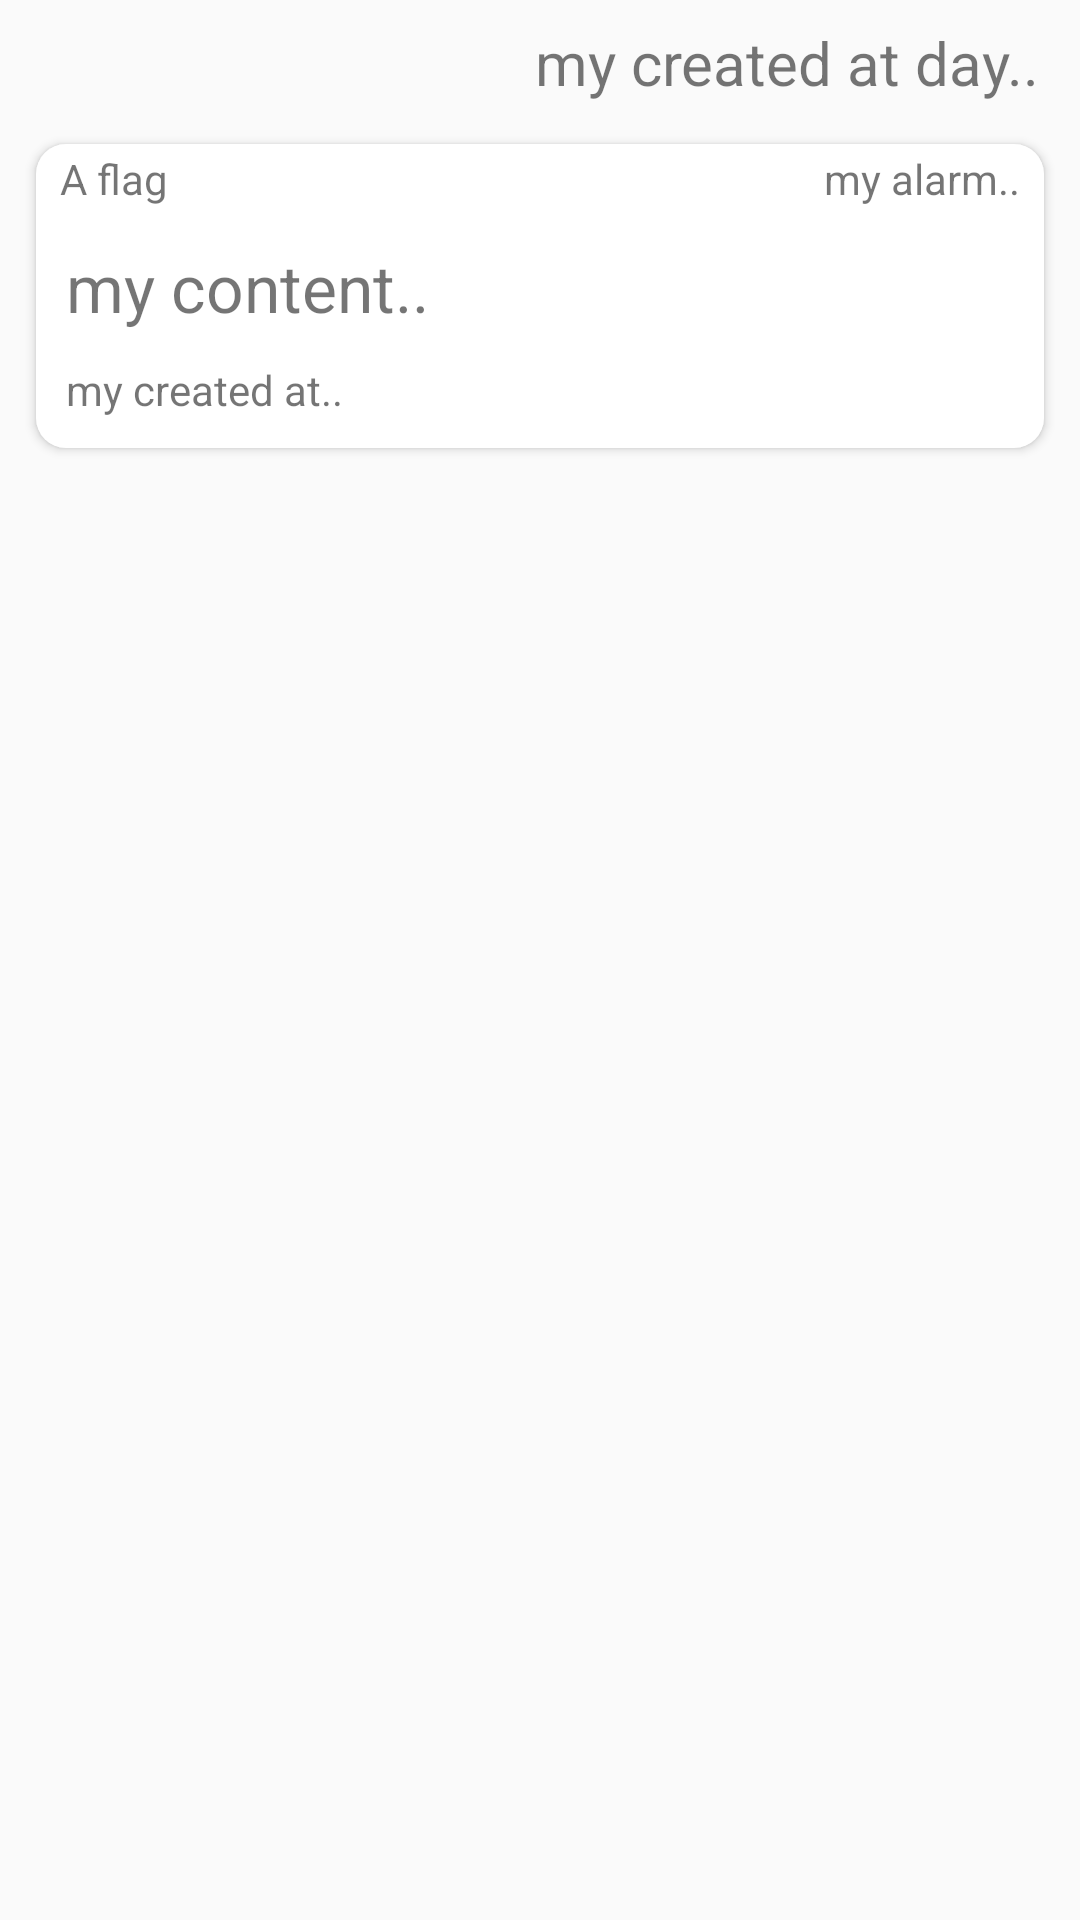

The Android layout XML behind this screen, and the referenced resources:
<!-- AndroidManifest.xml: application theme AppTheme -->
<!-- res/layout/itempackage_listview_item.xml -->
<?xml version="1.0" encoding="utf-8"?>
<LinearLayout xmlns:android="http://schemas.android.com/apk/res/android"
    android:layout_width="match_parent"
    android:layout_height="match_parent"
    android:orientation="vertical"
    android:paddingBottom="6dp"
    android:paddingLeft="6dp"
    android:paddingRight="6dp"
    android:paddingTop="6dp">

    <TextView
        android:id="@+id/text_created_at_day"
        android:layout_width="match_parent"
        android:layout_height="36dp"
        android:gravity="end|center_vertical"
        android:paddingBottom="6dp"
        android:paddingRight="8dp"
        android:text="my created at day.."
        android:textSize="@dimen/abc_text_size_title_material" />

    <LinearLayout
        android:id="@+id/linear_content"
        android:layout_width="match_parent"
        android:layout_height="wrap_content"
        android:layout_marginBottom="6dp"
        android:layout_marginLeft="6dp"
        android:layout_marginRight="6dp"
        android:layout_marginTop="6dp"
        android:background="@drawable/corners_all_round_bg"
        android:elevation="2dp"
        android:orientation="vertical">

        <RelativeLayout
            android:layout_width="match_parent"
            android:layout_height="wrap_content"
            android:paddingBottom="2dp"
            android:paddingLeft="8dp"
            android:paddingRight="8dp"
            android:paddingTop="2dp">

            <TextView
                android:id="@+id/text_flag"
                android:layout_width="match_parent"
                android:layout_height="wrap_content"
                android:gravity="start"
                android:text="A flag" />

            <TextView
                android:id="@+id/text_alarm"
                android:layout_width="match_parent"
                android:layout_height="wrap_content"
                android:gravity="end"
                android:text="my alarm.." />
        </RelativeLayout>

        <LinearLayout
            android:layout_width="match_parent"
            android:layout_height="wrap_content"
            android:orientation="vertical"
            android:padding="10dp">

            <TextView
                android:id="@+id/text_content"
                android:layout_width="match_parent"
                android:layout_height="wrap_content"
                android:paddingBottom="10dp"
                android:text="my content.."
                android:textSize="@dimen/abc_text_size_large_material" />

            <TextView
                android:id="@+id/text_created_at"
                android:layout_width="match_parent"
                android:layout_height="wrap_content"
                android:text="my created at.." />
        </LinearLayout>
    </LinearLayout>

</LinearLayout>
<!-- resources referenced by this layout -->
<resources>
  <!-- drawable corners_all_round_bg (drawable) -->
  <?xml version="1.0" encoding="utf-8"?>
  <shape xmlns:android="http://schemas.android.com/apk/res/android"
      android:shape="rectangle">
      
      <corners
          android:bottomLeftRadius="10dp"
          android:bottomRightRadius="10dp"
          android:topLeftRadius="10dp"
          android:topRightRadius="10dp" />
  
      
      
          
          
      
      <solid android:color="#FFFFFF" />
  </shape>
  <style name="AppTheme" parent="Theme.AppCompat.Light.NoActionBar">
          
  
      </style>
</resources>
